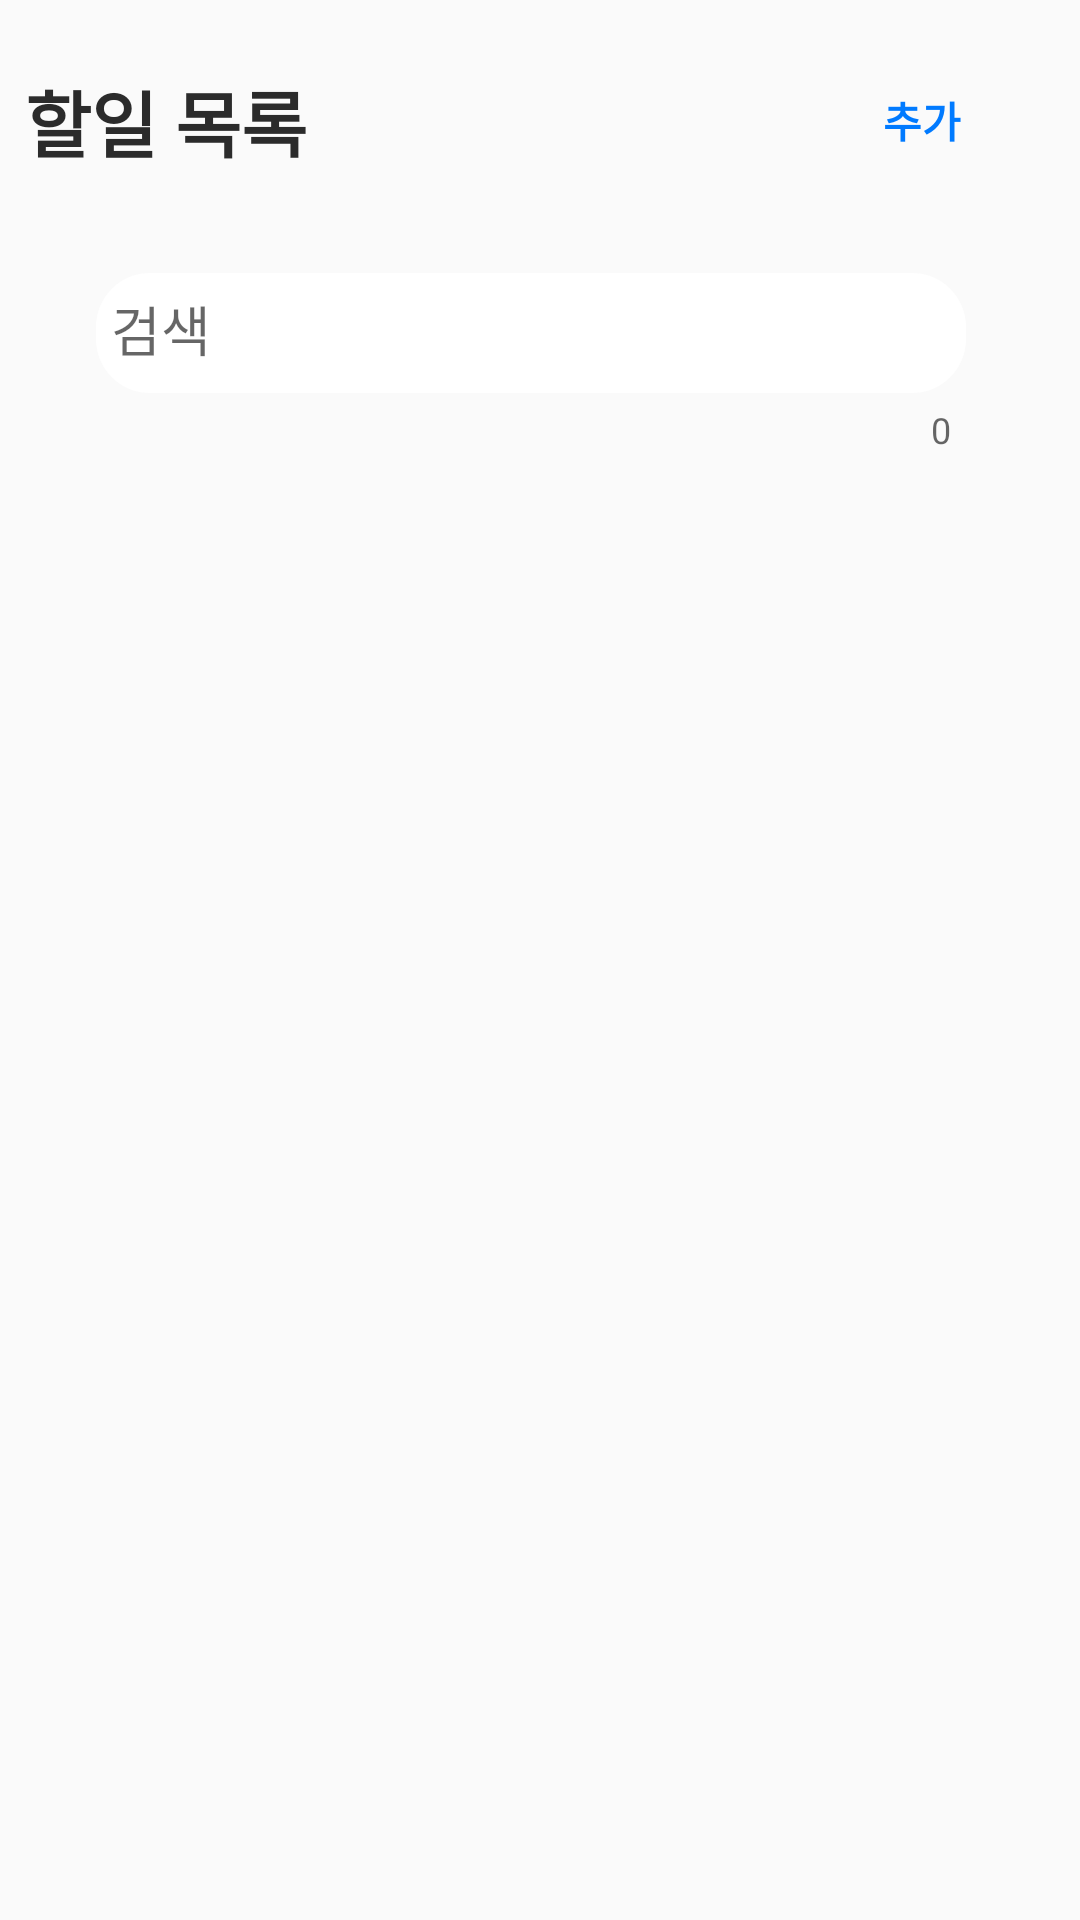

Produce the Android XML layout that renders to this screen, including the resource entries it uses.
<!-- AndroidManifest.xml: application theme Theme.HiltTodoList -->
<!-- res/layout/activity_main.xml -->
<?xml version="1.0" encoding="utf-8"?>
<LinearLayout xmlns:android="http://schemas.android.com/apk/res/android"
    xmlns:app="http://schemas.android.com/apk/res-auto"
    xmlns:tools="http://schemas.android.com/tools"
    android:layout_width="match_parent"
    android:layout_height="match_parent"
    android:orientation="vertical"
    tools:context=".MainActivity">
    
    <androidx.constraintlayout.widget.ConstraintLayout
        android:layout_width="343dp"
        android:layout_height="wrap_content"
        android:orientation="horizontal"
        android:layout_gravity="center"
        android:gravity="center"
        android:layout_margin="16dp"
        >
        <TextView
            android:layout_width="wrap_content"
            android:layout_height="wrap_content"
            android:text="할일 목록"
            android:textColor="#2B2B2B"
            android:textSize="24sp"
            android:textStyle="bold"
            app:layout_constraintBottom_toBottomOf="parent"
            app:layout_constraintStart_toStartOf="parent"
            app:layout_constraintTop_toTopOf="parent" />

        <Button
            android:id="@+id/edit_todo_btn"
            android:layout_width="wrap_content"
            android:layout_height="wrap_content"
            android:text="추가"
            android:background="#00FFFFFF"
            android:textColor="#007AFF"
            android:textStyle="bold"
            app:layout_constraintBottom_toBottomOf="parent"
            app:layout_constraintEnd_toEndOf="parent"
            app:layout_constraintTop_toTopOf="parent" />
    </androidx.constraintlayout.widget.ConstraintLayout>

    <androidx.constraintlayout.widget.ConstraintLayout
        android:layout_width="match_parent"
        android:layout_height="wrap_content"
        >

        <com.google.android.material.textfield.TextInputLayout
            android:id="@+id/search_term_text_layout"
            android:layout_width="290dp"
            android:layout_height="wrap_content"
            android:layout_gravity="center_horizontal"
            android:layout_marginStart="32dp"
            android:hint="검색"
            android:orientation="horizontal"
            app:boxStrokeColor="#4CAF50"
            app:counterEnabled="true"
            app:endIconMode="clear_text"
            app:layout_constraintBottom_toBottomOf="parent"
            app:layout_constraintStart_toStartOf="parent"
            app:layout_constraintTop_toTopOf="parent">

            <com.google.android.material.textfield.TextInputEditText
                android:id="@+id/search_todo"
                android:layout_width="290dp"
                android:layout_height="40dp"
                android:layout_gravity="center"
                android:background="@drawable/corner_background"
                android:padding="5dp" />
        </com.google.android.material.textfield.TextInputLayout>

        <Button
            android:id="@+id/search_btn"
            android:layout_width="40dp"
            android:layout_height="40dp"
            android:layout_marginEnd="34dp"
            android:background="@drawable/ic_baseline_search"
            app:layout_constraintBottom_toBottomOf="parent"
            app:layout_constraintEnd_toEndOf="parent"
            app:layout_constraintTop_toTopOf="parent" />
    </androidx.constraintlayout.widget.ConstraintLayout>

    <androidx.recyclerview.widget.RecyclerView
        android:id="@+id/main_todo_recycler_view"
        android:layout_width="match_parent"
        android:layout_height="0dp"
        android:layout_marginTop="10dp"
        android:layout_weight="1"
        app:layout_behavior="com.google.android.material.appbar.AppBarLayout$ScrollingViewBehavior" />

    <ProgressBar
        android:id="@+id/todo_loading_progress_bar"
        style="?android:attr/progressBarStyle"
        android:layout_width="match_parent"
        android:layout_height="wrap_content"
        android:progressBackgroundTint="#00FFFFFF"
        android:progressTint="#29D330"
        android:visibility="gone" />
</LinearLayout>
<!-- resources referenced by this layout -->
<resources>
  <!-- drawable corner_background (drawable-v24) -->
  <?xml version="1.0" encoding="utf-8"?>
  <shape xmlns:android="http://schemas.android.com/apk/res/android"
      android:shape="rectangle">
      <corners android:radius="18dp"/>
      <solid android:color="#FFFFFF"/>
  </shape>
  <style name="Theme.HiltTodoList" parent="Theme.AppCompat.Light">
          
          <item name="windowNoTitle">true</item>
          <item name="colorPrimary">#767478</item>
          <item name="colorPrimaryVariant">#767478</item>
          <item name="colorOnPrimary">@color/white</item>
          
          <item name="colorSecondary">@color/teal_200</item>
          <item name="colorSecondaryVariant">@color/teal_700</item>
          <item name="colorOnSecondary">@color/black</item>
          
          <item name="android:statusBarColor">?attr/colorPrimaryVariant</item>
          
      </style>
  <!-- not gathered from this repository: default colours our renderer supplied (Android Studio template values) -->
  <color name="teal_200">#FF03DAC5</color>
  <color name="teal_700">#FF018786</color>
  <color name="black">#FF000000</color>
  <color name="white">#FFFFFFFF</color>
</resources>
